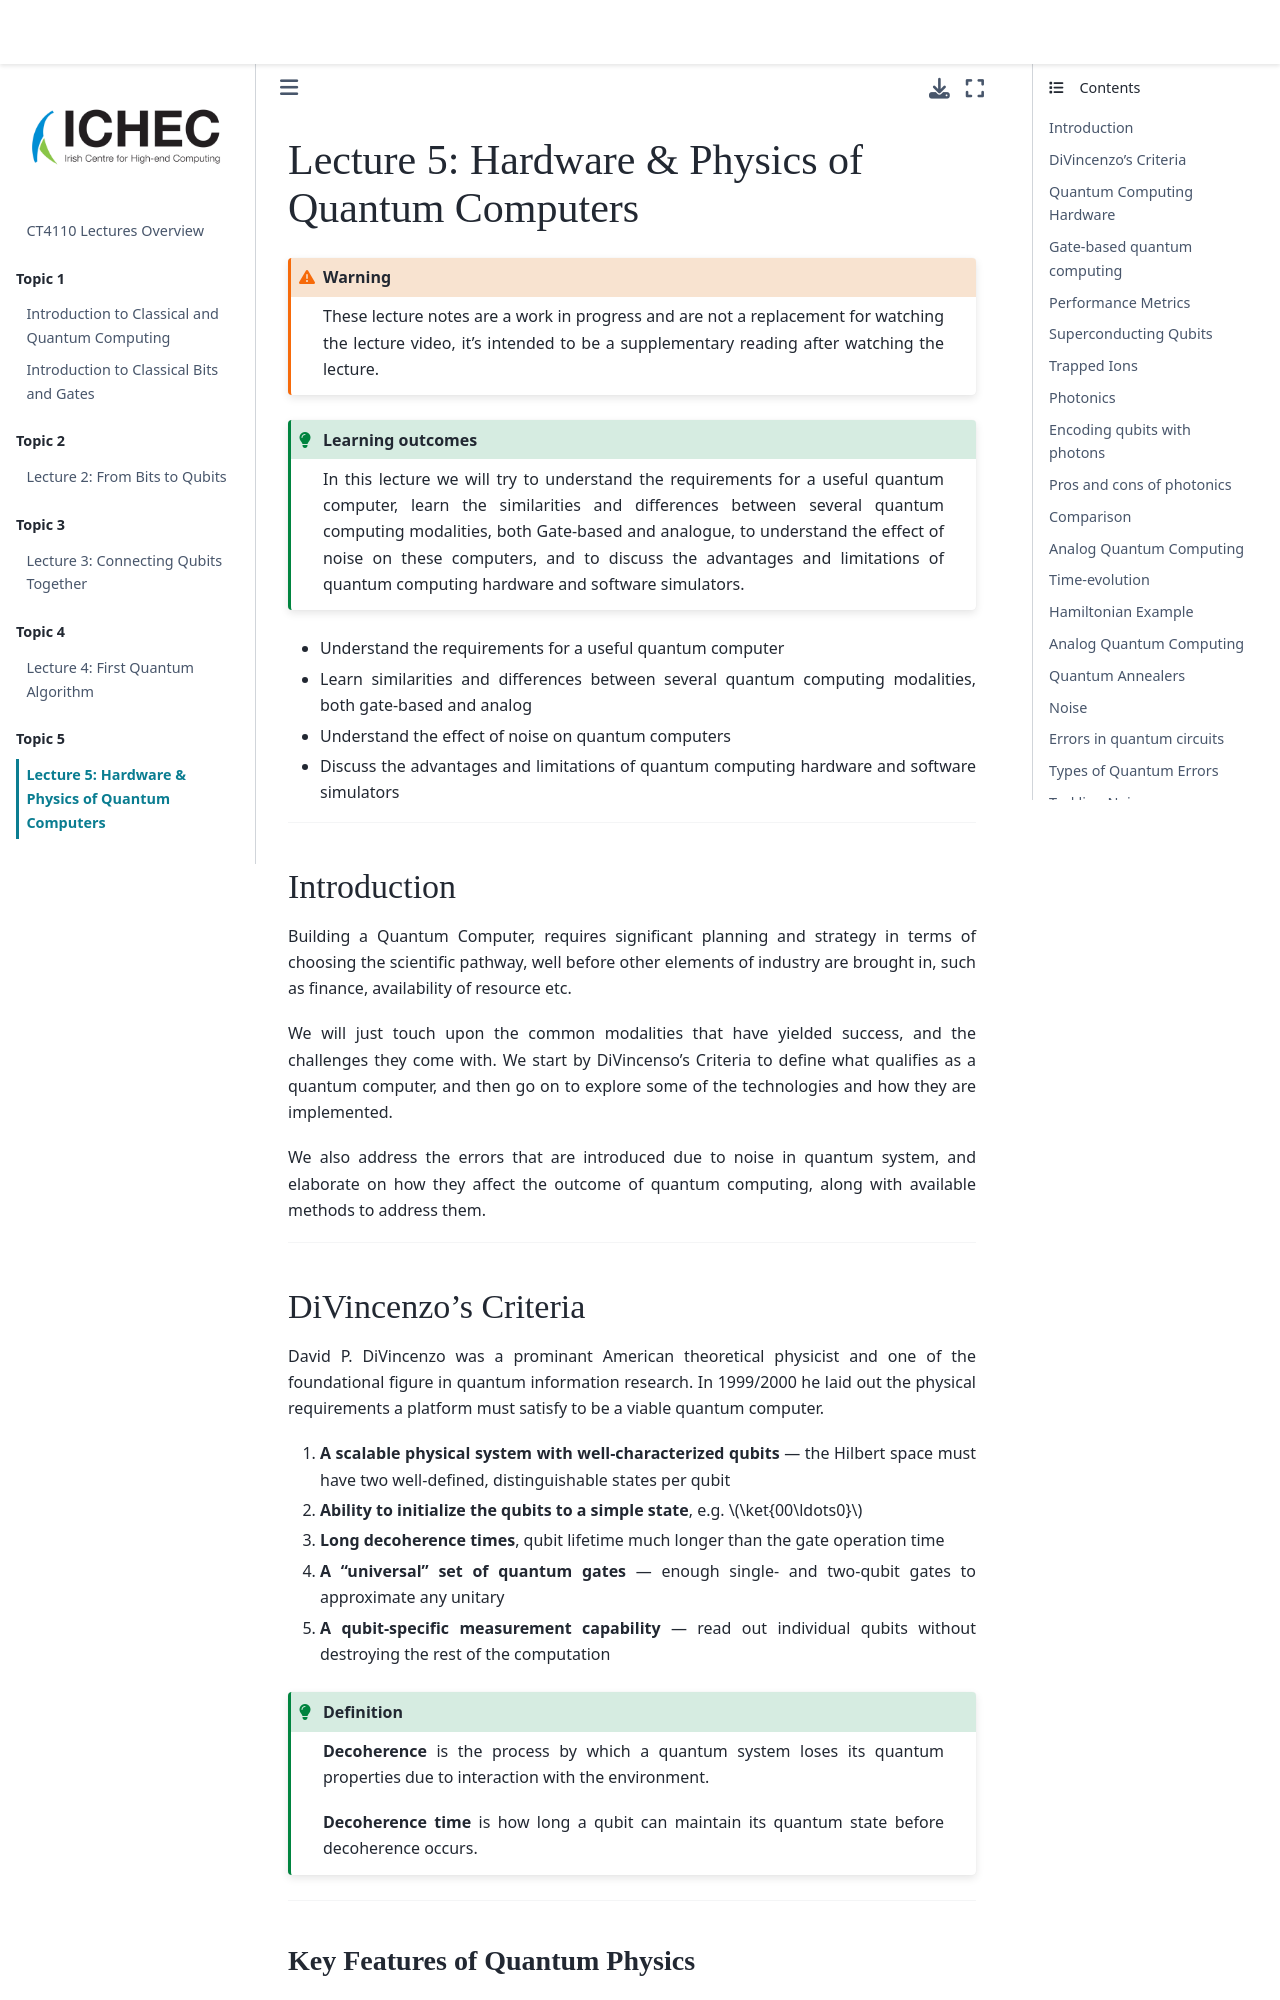

repository: ICHEC/qpcc · page: lecture-05/hardware-physics-qc.html · generator: jekyll

---
title: Quantum Programming Certification Course
layout: post
---

(lecture-5)=
# Lecture 5: Hardware & Physics of Quantum Computers


```{warning} These lecture notes are a work in progress and are not a replacement for watching the lecture video, it's intended to be a supplementary reading after watching the lecture. 
```

```{admonition} Learning outcomes
:class: tip

In this lecture we will try to understand the requirements for a useful quantum computer, learn the similarities and differences between several quantum computing modalities, both Gate-based and analogue, to understand the effect of noise on these computers, and to discuss the advantages and limitations of quantum computing hardware and software simulators.
```


- Understand the requirements for a useful quantum computer

- Learn similarities and differences between several quantum computing modalities, both gate-based and analog

- Understand the effect of noise on quantum computers

- Discuss the advantages and limitations of quantum computing hardware and software simulators

---

## Introduction

Building a Quantum Computer, requires significant planning and strategy in terms of choosing the scientific pathway, well before other elements of industry are brought in, such as finance, availability of resource etc.

We will just touch upon the common modalities that have yielded success, and the challenges they come with. We start by DiVincenso's Criteria to define what qualifies as a quantum computer, and then go on to explore some of the technologies and how they are implemented.

We also address the errors that are introduced due to noise in quantum system, and elaborate on how they affect the outcome of quantum computing, along with available methods to address them.




---
